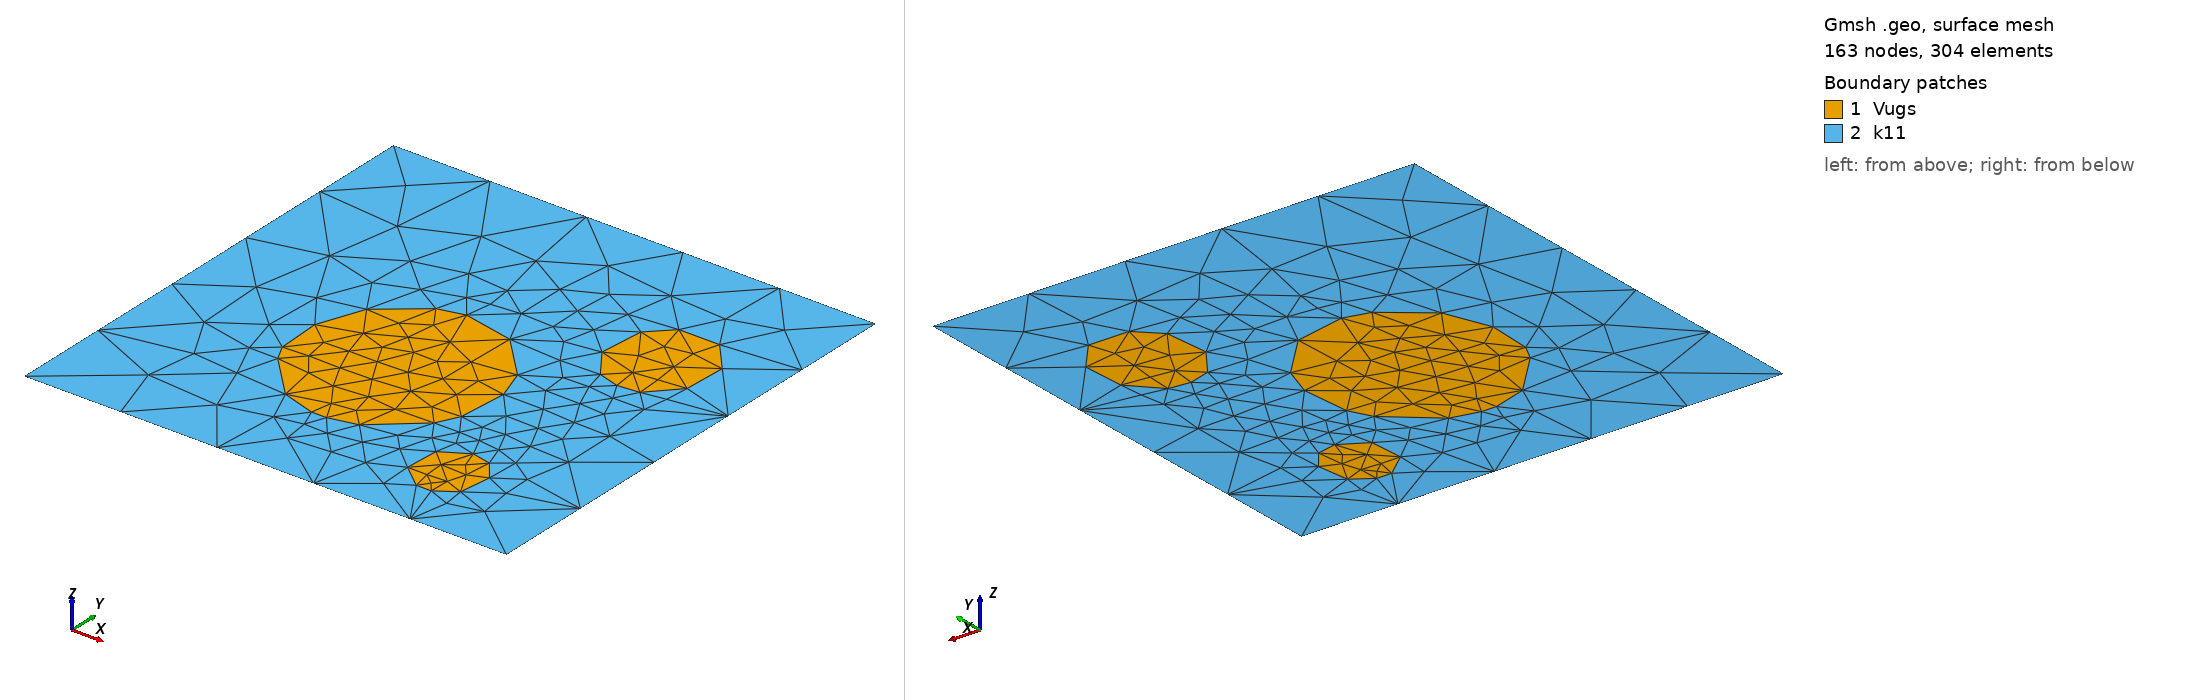

Gmsh geometry script, surface-meshed: 163 nodes, 304 surface elements. Boundary patches (legend numbers): 1 Vugs, 2 k11. Left view from above one corner, right view from below the opposite corner. Legend entries are the model's physical surfaces. The drawing asked Gmsh for element sizes between 1% and 20% of the model's largest extent; the script's own settings can give other sizes.

=== FewVugs.geo (drawn) ===
cl__1 = 200;
cl__2 = 50;
Point(1) = {178, 128, 0, cl__1};
Point(2) = {168, 131, 0, cl__1};
Point(3) = {158, 145, 0, cl__1};
Point(4) = {160, 166, 0, cl__1};
Point(5) = {170, 176, 0, cl__1};
Point(6) = {189, 176, 0, cl__1};
Point(7) = {201, 162, 0, cl__1};
Point(8) = {200, 142, 0, cl__1};
Point(9) = {188, 129, 0, cl__1};
Point(10) = {101, 43, 0, cl__1};
Point(11) = {85, 48, 0, cl__1};
Point(12) = {66, 68, 0, cl__1};
Point(13) = {62, 76, 0, cl__1};
Point(14) = {61, 97, 0, cl__1};
Point(15) = {69, 118, 0, cl__1};
Point(16) = {89, 134, 0, cl__1};
Point(17) = {101, 137, 0, cl__1};
Point(18) = {125, 132, 0, cl__1};
Point(19) = {144, 112, 0, cl__1};
Point(20) = {149, 97, 0, cl__1};
Point(21) = {147, 74, 0, cl__1};
Point(22) = {142, 64, 0, cl__1};
Point(23) = {121, 46, 0, cl__1};
Point(24) = {108, 43, 0, cl__1};
//Point(25) = {21, 23, 0, cl__1};
//Point(26) = {13, 31, 0, cl__1};
//Point(27) = {20, 44, 0, cl__1};
//Point(28) = {31, 37, 0, cl__1};
//Point(29) = {30, 28, 0, cl__1};
//Point(30) = {25, 24, 0, cl__1};
//Point(31) = {24, 23, 0, cl__1};
Point(32) = {166, 22, 0, cl__1};
Point(33) = {155, 31, 0, cl__1};
Point(34) = {156, 47, 0, cl__1};
Point(35) = {168, 54, 0, cl__1};
Point(36) = {177, 52, 0, cl__1};
Point(37) = {184, 43, 0, cl__1};
Point(38) = {182, 28, 0, cl__1};
Point(39) = {173, 22, 0, cl__1};
Point(48) = {0, 0, 0, cl__2};
Point(49) = {0, 224, 0, cl__2};
Point(50) = {225, 224, 0, cl__2};
Point(51) = {225, 0, 0, cl__2};
Line(1) = {1, 2};
Line(2) = {2, 3};
Line(3) = {3, 4};
Line(4) = {4, 5};
Line(5) = {5, 6};
Line(6) = {6, 7};
Line(7) = {7, 8};
Line(8) = {8, 9};
Line(9) = {9, 1};
Line(10) = {10, 11};
Line(11) = {11, 12};
Line(12) = {12, 13};
Line(13) = {13, 14};
Line(14) = {14, 15};
Line(15) = {15, 16};
Line(16) = {16, 17};
Line(17) = {17, 18};
Line(18) = {18, 19};
Line(19) = {19, 20};
Line(20) = {20, 21};
Line(21) = {21, 22};
Line(22) = {22, 23};
Line(23) = {23, 24};
Line(24) = {24, 10};
//Line(25) = {25, 26};
//Line(26) = {26, 27};
//Line(27) = {27, 28};
//Line(28) = {28, 29};
//Line(29) = {29, 31};
//Line(31) = {31, 25};
Line(32) = {32, 33};
Line(33) = {33, 34};
Line(34) = {34, 35};
Line(35) = {35, 36};
Line(36) = {36, 37};
Line(37) = {37, 38};
Line(38) = {38, 39};
Line(39) = {39, 32};
Line(48) = {48, 49};
Line(49) = {49, 50};
Line(50) = {50, 51};
Line(51) = {51, 48};
Curve Loop(44) = {1, 2, 3, 4, 5, 6, 7, 8, 9};
Plane Surface(44) = {44};
Curve Loop(45) = {10, 11, 12, 13, 14, 15, 16, 17, 18, 19, 20, 21, 22, 23, 24};
Plane Surface(45) = {45};
//Curve Loop(46) = {25, 26, 27, 28, 29, 31};
//Plane Surface(46) = {46};
Curve Loop(47) = {32, 33, 34, 35, 36, 37, 38, 39};
Plane Surface(47) = {47};
Curve Loop(1000) = {1, 2, 3, 4, 5, 6, 7, 8, 9, -24, -23, -22, -21, -20, -19, -18, -17, -16, -15, -14, -13, -12, -11, -10, -39, -38, -37, -36, -35, -34, -33, -32, -51, -50, -49, -48};
Plane Surface(1000) = {1000};
Physical Surface("k11", 1) = {1000};
Physical Curve("inlet", 2) = {50};
Physical Curve("outlet", 3) = {48};
Physical Curve("noflux", 4) = {49,51};
Physical Surface("Vugs",6)={44,45,47};
